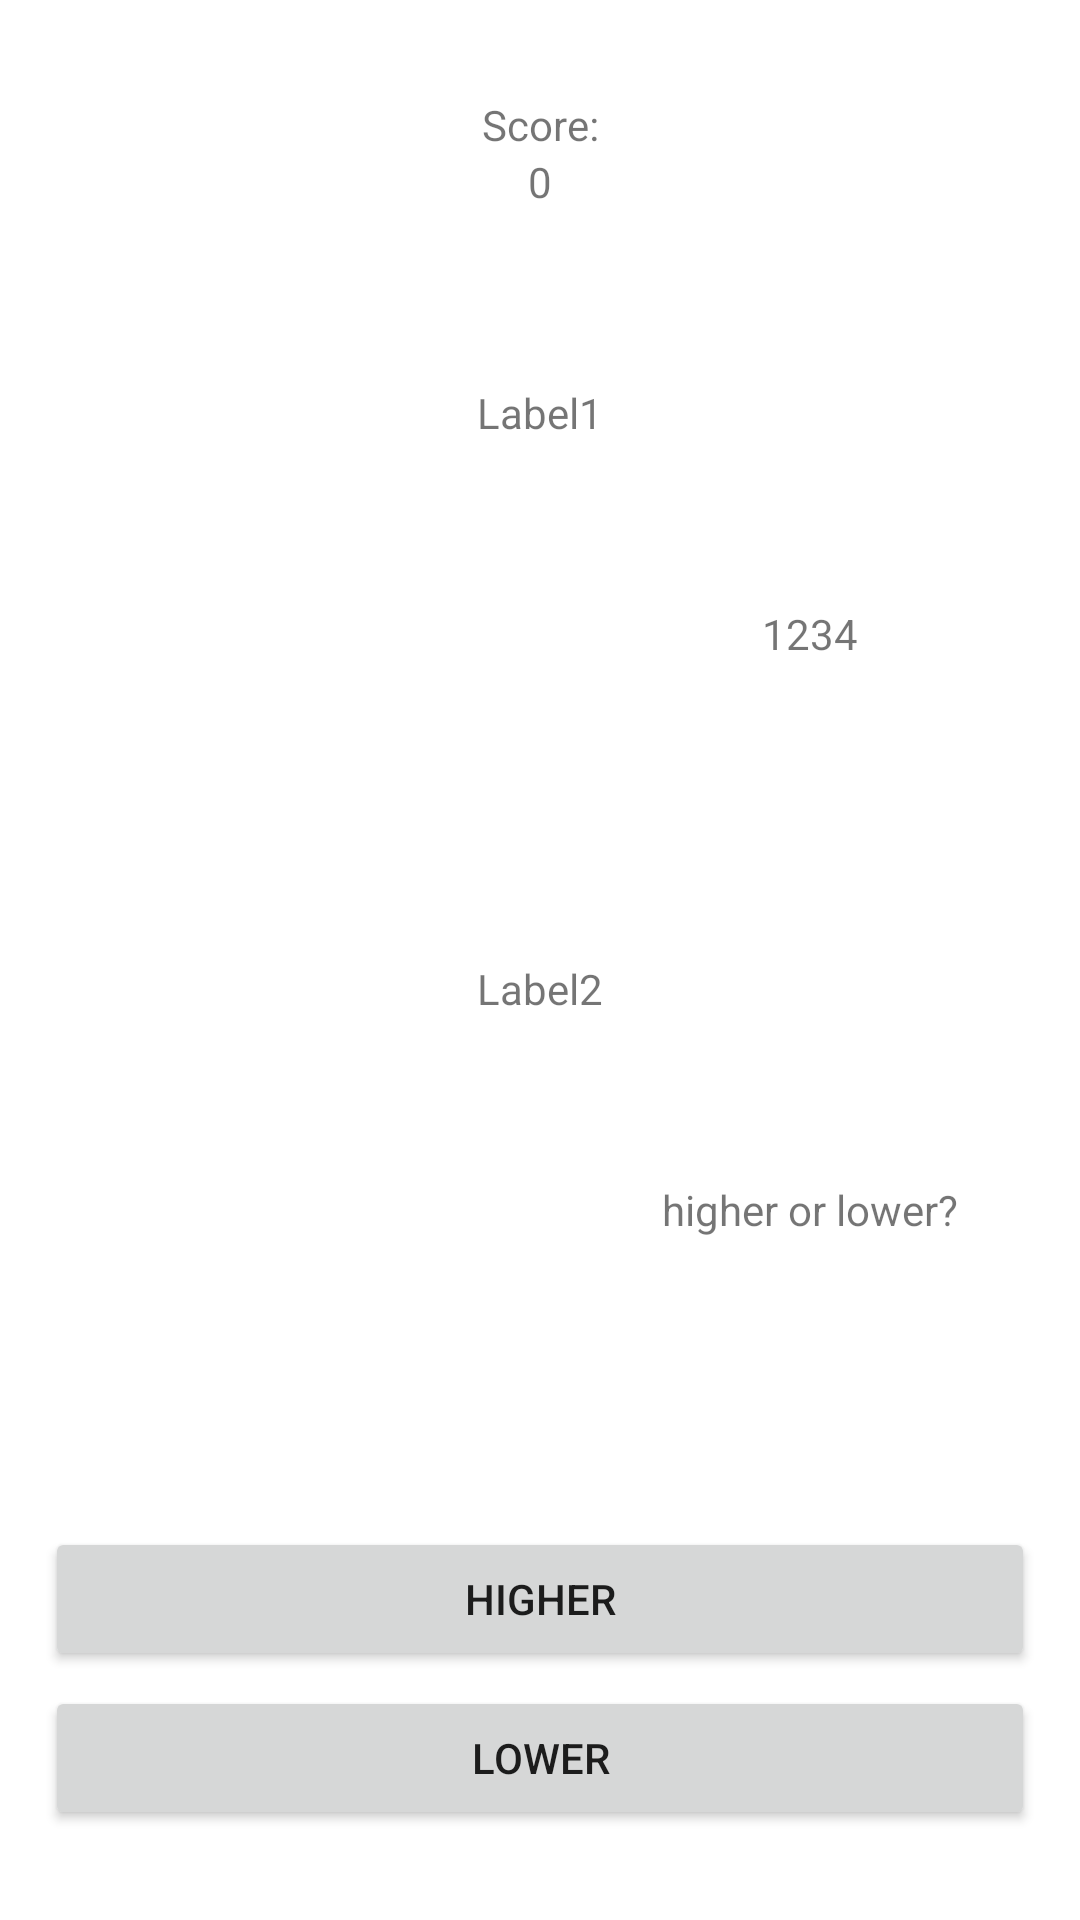

This screen was rendered from an Android layout file. Write that file and the resources it references.
<!-- AndroidManifest.xml: application theme Theme.WikiGame -->
<!-- res/layout/activity_higher_lower.xml -->
<?xml version="1.0" encoding="utf-8"?>
<androidx.constraintlayout.widget.ConstraintLayout xmlns:android="http://schemas.android.com/apk/res/android"
    xmlns:app="http://schemas.android.com/apk/res-auto"
    xmlns:tools="http://schemas.android.com/tools"
    android:layout_width="match_parent"
    android:layout_height="match_parent"
    tools:context=".HigherLowerActivity">

    <androidx.constraintlayout.widget.Guideline
        android:id="@+id/guideline5"
        android:layout_width="wrap_content"
        android:layout_height="wrap_content"
        android:orientation="vertical"
        app:layout_constraintGuide_percent="0.5"
        />

    <androidx.constraintlayout.widget.Guideline
        android:id="@+id/guideline1"
        android:layout_width="wrap_content"
        android:layout_height="wrap_content"
        android:orientation="horizontal"
        app:layout_constraintGuide_percent="0.05"
        />

    <androidx.constraintlayout.widget.Guideline
        android:id="@+id/guideline2"
        android:layout_width="wrap_content"
        android:layout_height="wrap_content"
        android:orientation="horizontal"
        app:layout_constraintGuide_percent="0.2"
        />

    <androidx.constraintlayout.widget.Guideline
        android:id="@+id/guideline3"
        android:layout_width="wrap_content"
        android:layout_height="wrap_content"
        android:orientation="horizontal"
        app:layout_constraintGuide_percent="0.5"
        />


    <TextView
        android:id="@+id/scoreText"
        android:layout_width="wrap_content"
        android:layout_height="wrap_content"
        android:text="Score:"
        app:layout_constraintEnd_toEndOf="parent"
        app:layout_constraintStart_toStartOf="parent"
        app:layout_constraintTop_toTopOf="@+id/guideline1" />

    <TextView
        android:id="@+id/scoreValue"
        android:layout_width="wrap_content"
        android:layout_height="wrap_content"
        android:text="0"
        app:layout_constraintEnd_toEndOf="parent"
        app:layout_constraintStart_toStartOf="parent"
        app:layout_constraintTop_toBottomOf="@+id/scoreText" />

    <TextView
        android:id="@+id/lable1"
        android:layout_width="wrap_content"
        android:layout_height="wrap_content"
        android:text="Label1"
        app:layout_constraintEnd_toEndOf="parent"
        app:layout_constraintStart_toStartOf="parent"
        app:layout_constraintTop_toTopOf="@+id/guideline2" />
    <ImageView
        android:id="@+id/thumbnail1"
        android:layout_width="0dp"
        android:layout_height="0dp"
        android:src="@drawable/android_wave"
        app:layout_constraintHeight_percent="0.2"
        app:layout_constraintStart_toStartOf="parent"
        app:layout_constraintTop_toBottomOf="@+id/lable1"
        app:layout_constraintWidth_percent="0.5" />
    <TextView
        android:id="@+id/viewCount1"
        android:layout_width="wrap_content"
        android:layout_height="wrap_content"
        android:text="1234"
        app:layout_constraintBottom_toBottomOf="@+id/thumbnail1"
        app:layout_constraintEnd_toEndOf="parent"
        app:layout_constraintStart_toStartOf="@+id/guideline5"
        app:layout_constraintTop_toTopOf="@+id/thumbnail1" />

    <TextView
        android:id="@+id/lable2"
        android:layout_width="wrap_content"
        android:layout_height="wrap_content"
        android:text="Label2"
        app:layout_constraintEnd_toEndOf="parent"
        app:layout_constraintStart_toStartOf="parent"
        app:layout_constraintTop_toTopOf="@+id/guideline3" />
    <ImageView
        android:id="@+id/thumbnail2"
        android:layout_width="0dp"
        android:layout_height="0dp"
        android:src="@drawable/android_wave"
        app:layout_constraintHeight_percent="0.2"
        app:layout_constraintStart_toStartOf="parent"
        app:layout_constraintTop_toBottomOf="@+id/lable2"
        app:layout_constraintWidth_percent="0.5" />

    <TextView
        android:id="@+id/viewCount2"
        android:layout_width="wrap_content"
        android:layout_height="wrap_content"
        android:text="higher or lower?"
        app:layout_constraintBottom_toBottomOf="@+id/thumbnail2"
        app:layout_constraintEnd_toEndOf="parent"
        app:layout_constraintStart_toStartOf="@+id/guideline5"
        app:layout_constraintTop_toTopOf="@+id/thumbnail2" />


    <Button
        android:id="@+id/higherButton"
        android:layout_width="match_parent"
        android:layout_height="wrap_content"
        android:text="Higher"
        app:layout_constraintBottom_toTopOf="@+id/lowerButton"
        app:layout_constraintEnd_toEndOf="parent"
        app:layout_constraintStart_toStartOf="parent"
        android:layout_marginBottom="5dp"
        android:layout_marginLeft="15dp"
        android:layout_marginRight="15dp"/>

    <Button
        android:id="@+id/lowerButton"
        android:layout_width="match_parent"
        android:layout_height="wrap_content"
        android:text="Lower"
        app:layout_constraintBottom_toBottomOf="parent"
        app:layout_constraintEnd_toEndOf="parent"
        app:layout_constraintStart_toStartOf="parent"
        android:layout_marginBottom="30dp"
        android:layout_marginLeft="15dp"
        android:layout_marginRight="15dp"/>

</androidx.constraintlayout.widget.ConstraintLayout>
<!-- resources referenced by this layout -->
<resources>
  <style name="Theme.WikiGame" parent="Theme.MaterialComponents.DayNight.DarkActionBar">
          
          <item name="colorPrimary">@color/amber_900</item>
          <item name="colorPrimaryVariant">@color/amber_dark</item>
          <item name="colorOnPrimary">@color/white</item>
          
          <item name="colorSecondary">@color/amber_900</item>
          <item name="colorSecondaryVariant">@color/amber_dark</item>
          <item name="colorOnSecondary">@color/black</item>
          
          <item name="android:statusBarColor" tools:targetApi="l">?attr/colorPrimaryVariant</item>
          
      </style>
  <color name="amber_900">#FF6F00</color>
  <color name="amber_dark">#C43E00</color>
  <color name="white">#FFFFFFFF</color>
  <color name="black">#FF000000</color>
</resources>
